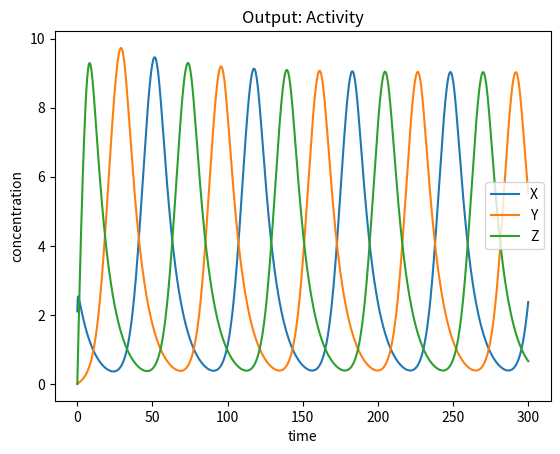

Write Python code to recreate this figure.
# -*- coding: utf-8 -*-
"""
Created on Tue Jun 23 12:37:25 2015

[redacted]
"""

'''
STILL IN THE WORKINGS...
reading paper
code copied from repressilator_model.py
'''

import matplotlib.pyplot as plt
import numpy as np
from scipy.integrate import odeint
plt.ion()

xMin = 0
xMax = 300
yMin = 0
yMax = 3
itr = 1000          # time iterations
inic = [2.1,0,0]      # initial conditions
Bx = 2.             # rate of production of X
ax = 0.1            # degradation rate of X
Bx0 = 0             # basal production rate of X
By = 2.             # rate of production of Y
ay = 0.1            # degradation rate of Y
By0 = 0             # basal production rate of Y
Bz = 2              # rate of production of Z
az = 0.1            # degradation rate of Z
Bz0 = 0             # basal production rate of Z
n = 2.5             # hill coefficient
Kx = 0.5            # repression coefficient of X
Ky = 0.5            # repression coefficient of Y
Kz = 0.5            # repression coefficient of Z

t = np.linspace(xMin, xMax, itr)   # time grid

# solve the system dx/dt = f(x, t)
def f(ic, t):
        Xi = ic[0]
        Yi = ic[1]    
        Zi = ic[2]        
        # Repressor Equations
        f0 = Bx/(1+np.power(Zi/Kx,n)) - ax*Xi + Bx0
        f1 = By/(1+np.power(Xi/Ky,n)) - ay*Yi + By0       
        f2 = Bz/(1+np.power(Yi/Kz,n)) - az*Zi + Bz0
        return [f0 , f1, f2]
                
# solve the DEs
soln = odeint(f, inic, t)
X = soln[:,0]
Y = soln[:,1]
Z = soln[:,2]

plt.figure()
plt.plot(t,X, label = 'X')
plt.plot(t,Y, label = 'Y')
plt.plot(t,Z, label = 'Z')
plt.xlabel('time')
plt.ylabel('concentration')
plt.title('Output: Activity')
plt.legend(loc=0)